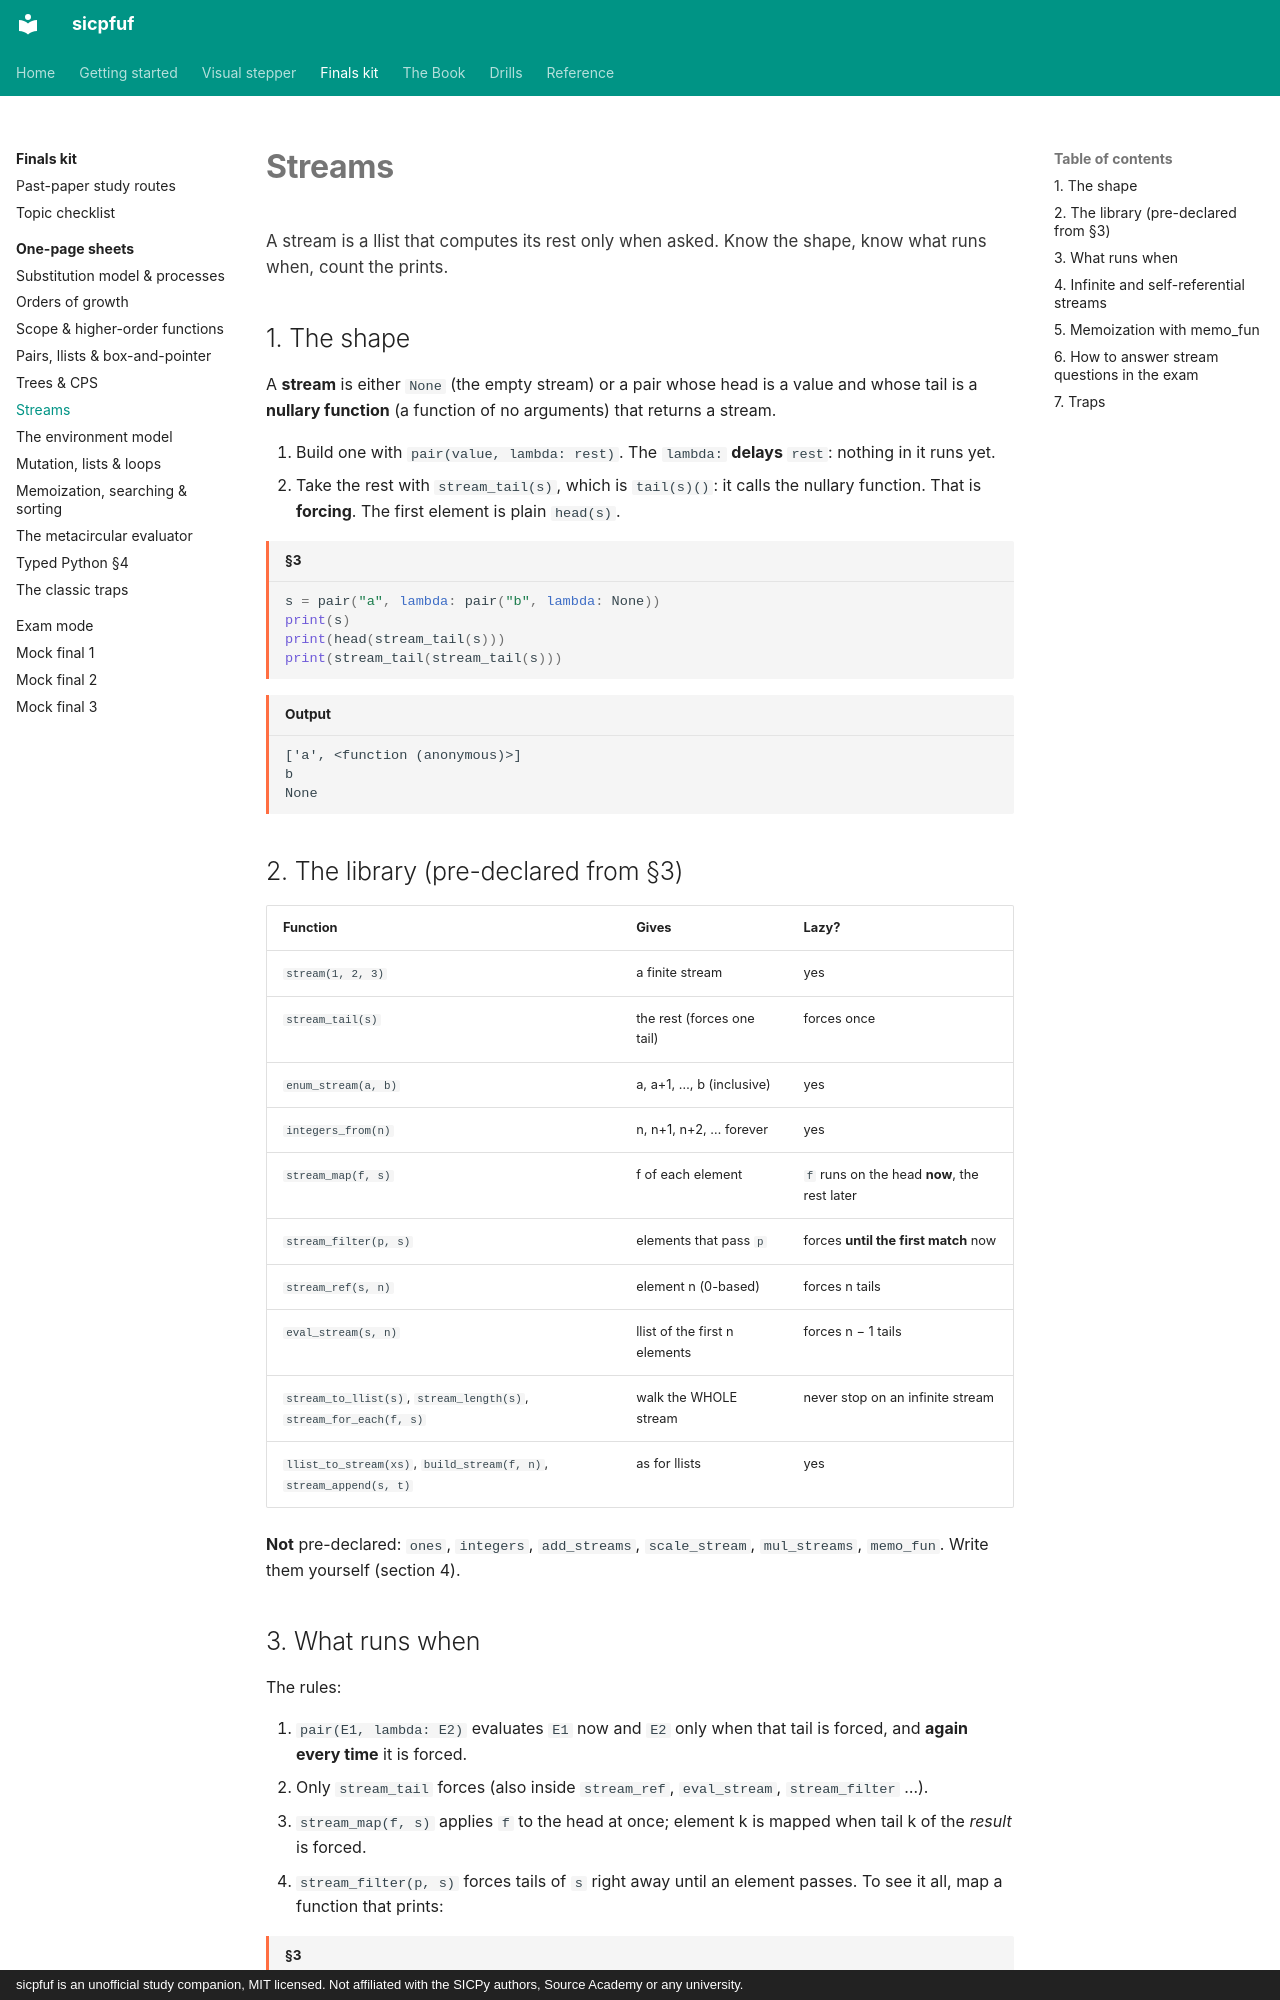

repository: Jay-Jay-Tee/sicpfuf · page: finals/sheets/streams/index.html · generator: mkdocs · copyright: sicpfuf is an unofficial study companion, MIT licensed. Not affiliated with the SICPy authors, Source Academy or any university.

# Streams

<p class="chapter-goal">A stream is a llist that computes its rest only when asked. Know the shape, know what runs when, count the prints.</p>

## 1. The shape

A **stream** is either `None` (the empty stream) or a pair whose head is a value and whose tail is a **nullary function** (a function of no arguments) that returns a stream.

1. Build one with `pair(value, lambda: rest)`. The `lambda:` **delays** `rest`: nothing in it runs yet.
2. Take the rest with `stream_tail(s)`, which is `tail(s)()`: it calls the nullary function. That is **forcing**. The first element is plain `head(s)`.

```python title="§3"
s = pair("a", lambda: pair("b", lambda: None))
print(s)
print(head(stream_tail(s)))
print(stream_tail(stream_tail(s)))
```
```text title="Output"
['a', <function (anonymous)>]
b
None
```

## 2. The library (pre-declared from §3)

| Function | Gives | Lazy? |
|---|---|---|
| `stream(1, 2, 3)` | a finite stream | yes |
| `stream_tail(s)` | the rest (forces one tail) | forces once |
| `enum_stream(a, b)` | a, a+1, …, b (inclusive) | yes |
| `integers_from(n)` | n, n+1, n+2, … forever | yes |
| `stream_map(f, s)` | f of each element | `f` runs on the head **now**, the rest later |
| `stream_filter(p, s)` | elements that pass `p` | forces **until the first match** now |
| `stream_ref(s, n)` | element n (0-based) | forces n tails |
| `eval_stream(s, n)` | llist of the first n elements | forces n − 1 tails |
| `stream_to_llist(s)`, `stream_length(s)`, `stream_for_each(f, s)` | walk the WHOLE stream | never stop on an infinite stream |
| `llist_to_stream(xs)`, `build_stream(f, n)`, `stream_append(s, t)` | as for llists | yes |

**Not** pre-declared: `ones`, `integers`, `add_streams`, `scale_stream`, `mul_streams`, `memo_fun`. Write them yourself (section 4).
